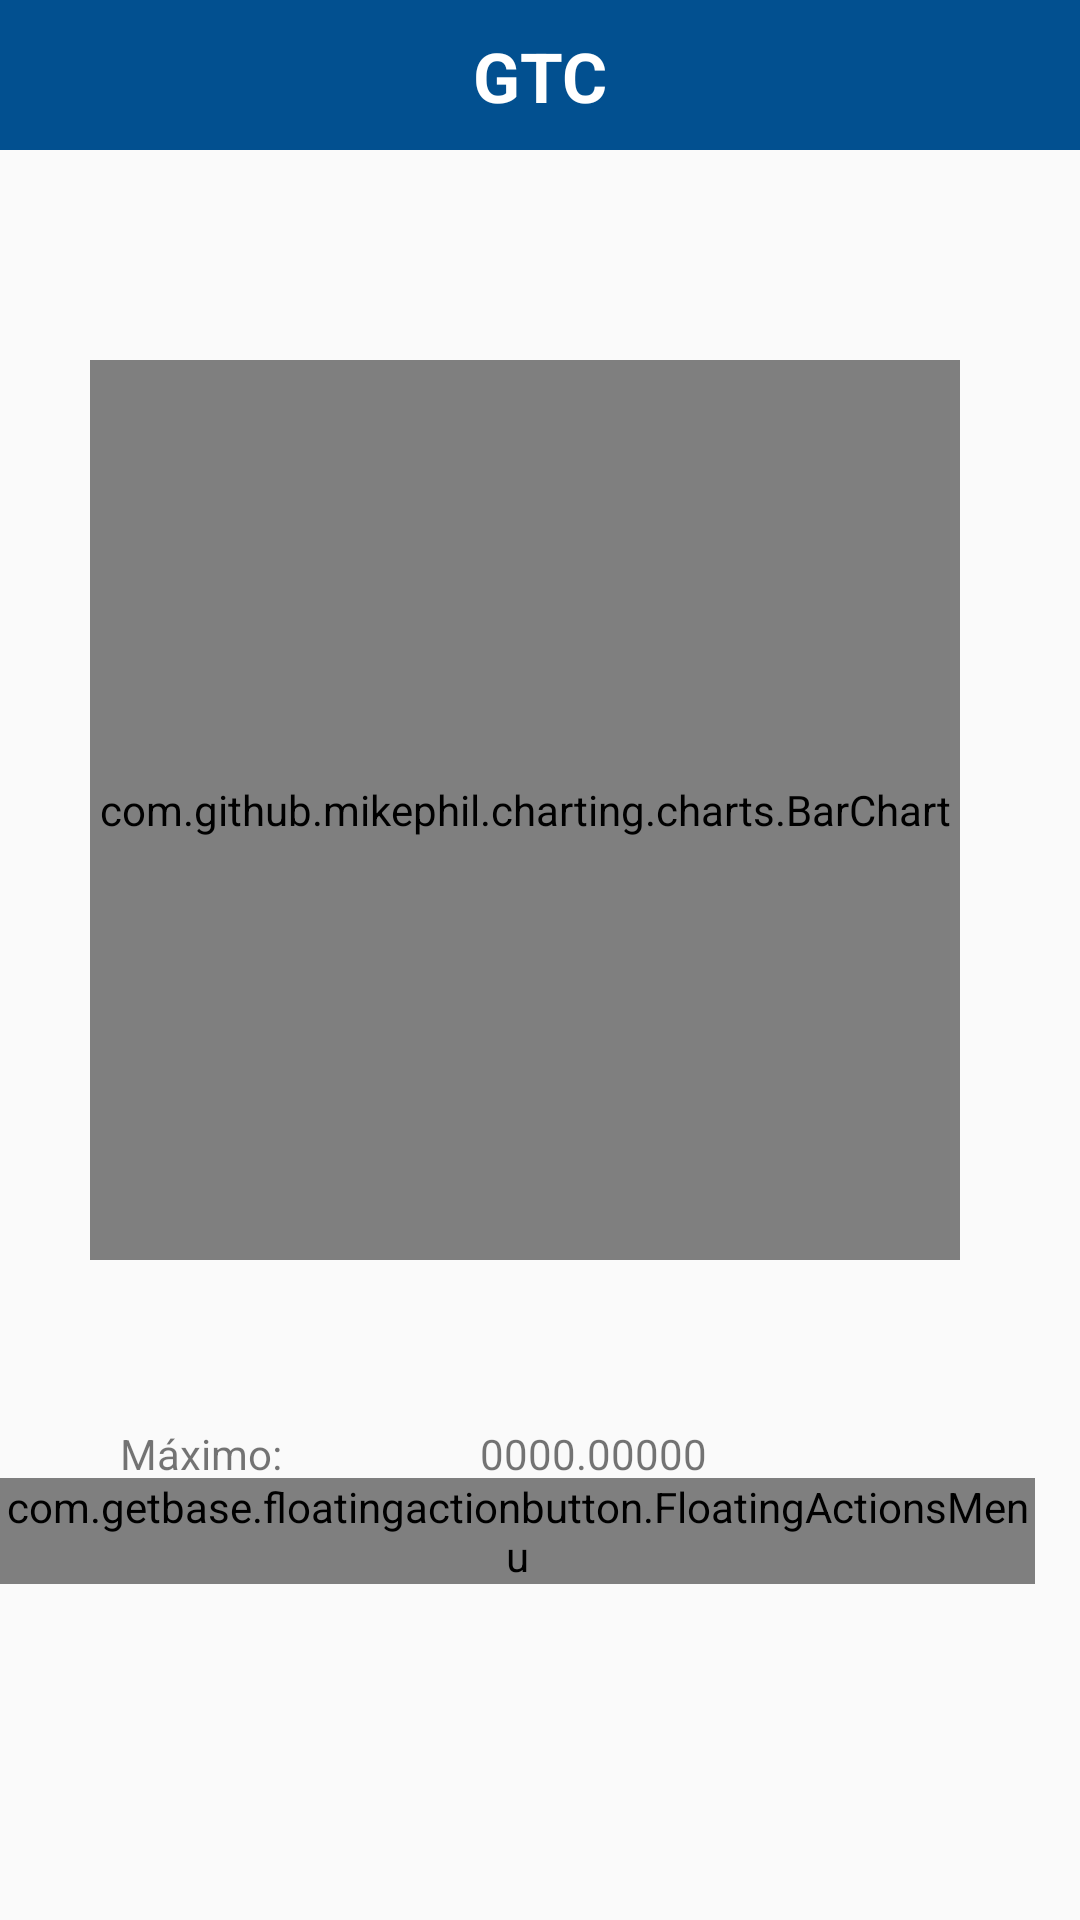

The Android layout XML behind this screen, and the referenced resources:
<!-- AndroidManifest.xml: application theme AppTheme -->
<!-- res/layout/activity_grafica.xml -->
<?xml version="1.0" encoding="utf-8"?>
<android.support.v4.widget.DrawerLayout xmlns:android="http://schemas.android.com/apk/res/android"
    xmlns:app="http://schemas.android.com/apk/res-auto"
    xmlns:tools="http://schemas.android.com/tools"
    android:layout_height="match_parent"
    android:id="@+id/dLayout"
    android:layout_width="match_parent">

    <android.support.design.widget.CoordinatorLayout
        android:layout_width="match_parent"
        android:layout_height="wrap_content">

        <ScrollView
            android:layout_width="match_parent"
            android:layout_height="wrap_content">

            <RelativeLayout
                android:layout_width="match_parent"
                android:layout_height="match_parent"
                android:id="@+id/l_ventana">

                <RelativeLayout
                    android:layout_width="match_parent"
                    android:layout_height="50dp"
                    android:id="@+id/topBar"
                    android:background="#025090">

                    <TextView
                        android:layout_width="match_parent"
                        android:layout_height="wrap_content"
                        android:text="GTC"
                        android:textStyle="bold"
                        android:textSize="23sp"
                        android:layout_marginTop="10dp"
                        android:textAlignment="center"
                        android:textColor="#ffffff"
                        android:id="@+id/txt_bar"/>
                </RelativeLayout>
                <RelativeLayout
                    android:id="@+id/lay_grafica"
                    android:layout_below="@id/topBar"
                    android:layout_width="wrap_content"
                    android:layout_height="350dp"
                    android:layout_marginTop="40dp">

                    <com.github.mikephil.charting.charts.BarChart
                        android:id="@+id/graficaDatos"
                        android:layout_width="match_parent"
                        android:layout_height="match_parent"
                        android:layout_marginTop="30dp"
                        android:layout_marginBottom="20dp"
                        android:layout_marginLeft="30dp"
                        android:layout_marginRight="40dp"/>

                </RelativeLayout>

                <RelativeLayout
                    android:id="@+id/lay_promedio"
                    android:layout_below="@id/lay_grafica"
                    android:layout_width="match_parent"
                    android:layout_height="wrap_content"
                    android:layout_marginTop="20dp">

                    
                    <TextView
                        android:layout_width="150dp"
                        android:layout_alignParentRight="true"
                        android:layout_marginTop="15dp"
                        android:text="0000.00000"
                        android:id="@+id/txt_max_input"
                        android:layout_height="wrap_content"
                        android:layout_marginRight="50dp"/>
                    <TextView
                        android:layout_width="150dp"
                        android:id="@+id/txt_max"
                        android:layout_marginTop="15dp"
                        android:text="Máximo:"
                        android:layout_height="wrap_content"
                        android:layout_alignParentLeft="true"
                        android:layout_marginLeft="40dp"/>
                    <TextView
                        android:layout_width="150dp"
                        android:layout_alignParentRight="true"
                        android:text="0000.00000"
                        android:layout_marginTop="15dp"
                        android:layout_below="@id/txt_max_input"
                        android:id="@+id/txt_min_input"
                        android:layout_height="wrap_content"
                        android:layout_marginRight="50dp"/>
                    <TextView
                        android:layout_width="150dp"
                        android:id="@+id/txt_min"
                        android:layout_below="@id/txt_max"
                        android:layout_marginTop="15dp"
                        android:text="Mínimo:"
                        android:layout_height="wrap_content"
                        android:layout_alignParentLeft="true"
                        android:layout_marginLeft="40dp"/>

                </RelativeLayout>

                <com.getbase.floatingactionbutton.FloatingActionsMenu
                    android:layout_width="wrap_content"
                    android:layout_height="wrap_content"
                    android:id="@+id/agregar"
                    app:fab_addButtonColorNormal="@color/colorPrimaryDark"
                    app:fab_addButtonColorPressed="@color/colorAccent"
                    android:src="@drawable/add"
                    app:fab_labelStyle="@style/Etiquetas"
                    app:fabSize="normal"
                    android:layout_alignParentBottom="true"
                    android:layout_alignParentEnd="true"
                    android:layout_alignParentRight="true"
                    android:layout_gravity="bottom|right|end"
                    android:layout_marginBottom="22dp"
                    android:layout_marginRight="15dp"
                    app:elevation="2dp">

                    <com.getbase.floatingactionbutton.FloatingActionButton
                        android:id="@+id/accion_verTabla"
                        android:layout_width="wrap_content"
                        android:layout_height="wrap_content"
                        app:fab_icon="@drawable/table"
                        app:fab_size="mini"
                        android:padding="15dp"
                        app:fab_title="Watch Table"
                        app:fab_colorNormal="@color/dark_transaparente"/>

                    <com.getbase.floatingactionbutton.FloatingActionButton
                        android:id="@+id/accion_guardar"
                        android:layout_width="wrap_content"
                        android:layout_height="wrap_content"
                        app:fab_icon="@drawable/save"
                        app:fab_size="mini"
                        android:padding="6dp"
                        app:fab_title="Save Bundle"
                        app:fab_colorNormal="@color/dark_transaparente"/>

                    <com.getbase.floatingactionbutton.FloatingActionButton
                        android:id="@+id/accion_Home"
                        android:layout_width="wrap_content"
                        android:layout_height="wrap_content"
                        app:fab_icon="@drawable/home"
                        app:fab_size="mini"
                        app:fab_title="Home"
                        app:fab_colorNormal="@color/dark_transaparente"/>

                </com.getbase.floatingactionbutton.FloatingActionsMenu>

                <ProgressBar
                    android:layout_width="40dp"
                    android:layout_height="40dp"
                    android:layout_centerHorizontal="true"
                    android:layout_centerVertical="true"
                    android:id="@+id/progress"
                    android:visibility="gone"/>

            </RelativeLayout>

        </ScrollView>

    </android.support.design.widget.CoordinatorLayout>


</android.support.v4.widget.DrawerLayout>
<!-- resources referenced by this layout -->
<resources>
  <color name="colorAccent">#025090</color>
  <color name="colorPrimaryDark">#303F9F</color>
  <color name="dark_transaparente">#FF5A97C9</color>
  <!-- drawable add: png bitmap (drawable, 409 bytes) -->
  <style name="Etiquetas">
          <item name="android:background">@drawable/background_label_fab</item>
          <item name="android:textColor">#ffffff</item>
      </style>
  <style name="AppTheme" parent="Theme.AppCompat.Light.DarkActionBar">
          
          <item name="colorPrimary">@color/colorPrimary</item>
          <item name="colorPrimaryDark">#044173</item>
          <item name="colorAccent">#025090</item>
      </style>
  <color name="colorPrimary">#3F51B5</color>
</resources>
